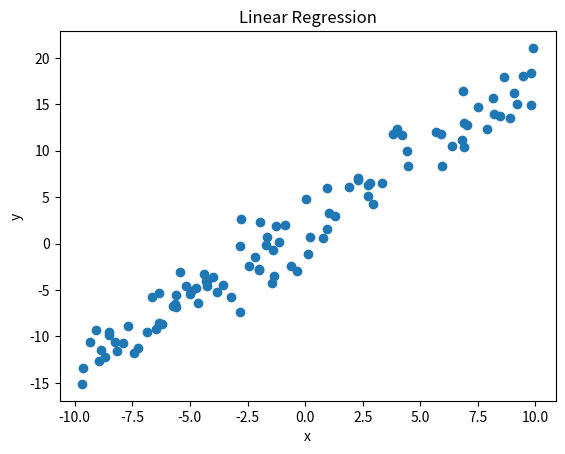

Write the Python code that produced this figure.
import matplotlib.pyplot as plt
import numpy as np

# 生成一次函数
k : float = 1.5
b : float = 2.0
# 数据浮动
noise : float = 2.0

# 生成数据
x = np.random.uniform(low=-10, high=10, size=100)
y = k * x + b + np.random.normal(scale=noise, size=100)

# 画图
plt.scatter(x, y)
plt.xlabel('x')
plt.ylabel('y')
plt.title('Linear Regression')
plt.show()

# TODO:计算线性回归参数